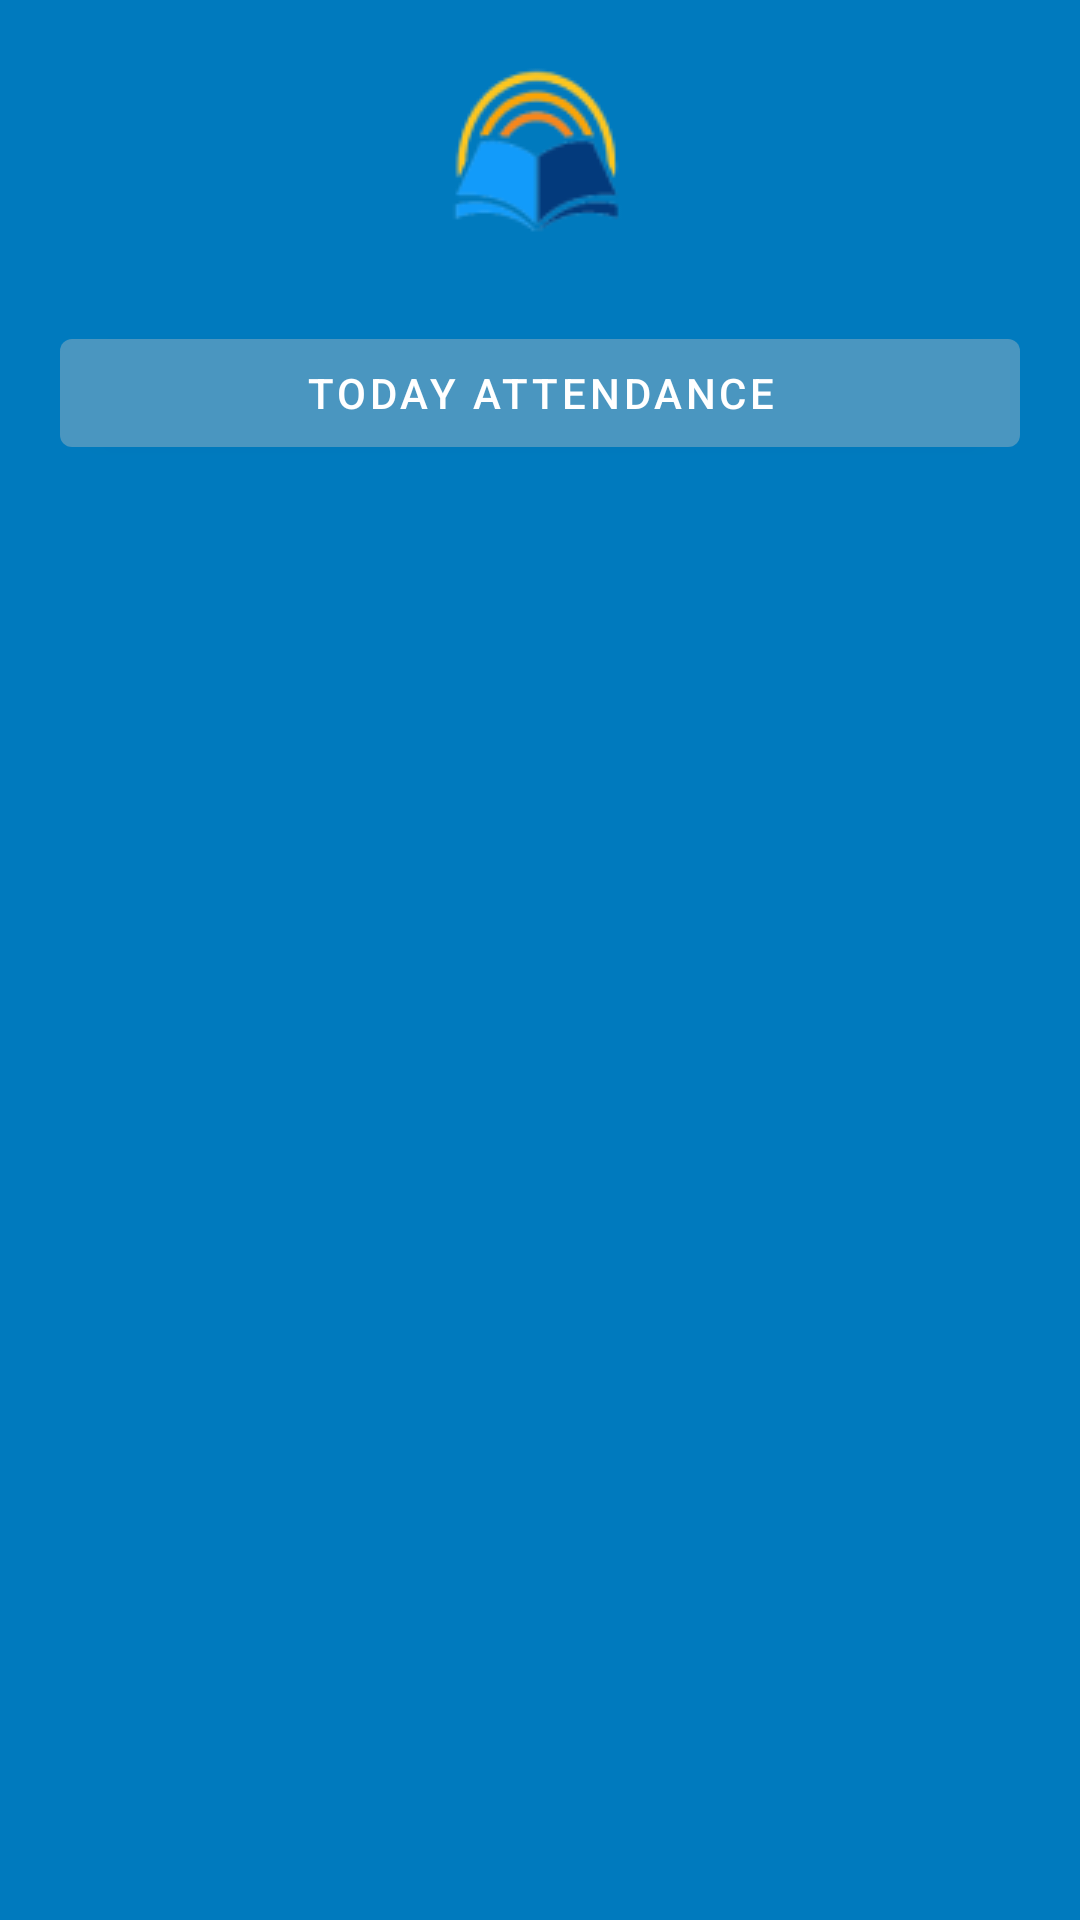

The Android layout XML behind this screen, and the referenced resources:
<!-- AndroidManifest.xml: application theme Theme.SchoolMangementSystem1 -->
<!-- res/layout/activity_month_list.xml -->
<?xml version="1.0" encoding="utf-8"?>
<LinearLayout
        android:orientation="vertical"
        xmlns:android="http://schemas.android.com/apk/res/android"
        xmlns:tools="http://schemas.android.com/tools"
        xmlns:app="http://schemas.android.com/apk/res-auto"
        android:layout_width="match_parent"
        android:layout_height="match_parent"
        android:background="@color/mainbgcolor"
        tools:context=".Attendance.MonthListActivity">
    <ImageView
            android:layout_marginTop="20dp"
            android:src="@drawable/mainlogo"
            android:layout_width="match_parent"
            android:layout_height="wrap_content"></ImageView>

    <Button
            android:id="@+id/_btntodayattendance"
            android:onClick="GoToTodayAttendance"
            android:layout_margin="20dp"
            android:text="Today Attendance"
            android:layout_width="match_parent"
            android:layout_height="wrap_content"></Button>

    <ListView
            android:layout_marginHorizontal="10dp"
            android:background="@drawable/edttextbg"
            android:id="@+id/_listviewmonthlist"
            android:layout_width="match_parent"
            android:layout_height="wrap_content"></ListView>

</LinearLayout>
<!-- resources referenced by this layout -->
<resources>
  <color name="mainbgcolor">#007ABE</color>
  <!-- drawable edttextbg (drawable) -->
  <?xml version="1.0" encoding="utf-8"?>
  <shape xmlns:android="http://schemas.android.com/apk/res/android">
      <solid android:color="@color/edttextbg"></solid>
      <corners android:radius="20dp"></corners>
  
  
  </shape>
  <!-- drawable mainlogo: png bitmap (drawable, 4580 bytes) -->
  <style name="Theme.SchoolMangementSystem1" parent="Theme.MaterialComponents.DayNight.DarkActionBar">
          
         
          <item name="colorPrimary">@color/edttextbg</item>
          <item name="colorPrimaryVariant">@color/purple_700</item>
          <item name="colorOnPrimary">@color/white</item>
          
          <item name="colorSecondary">@color/teal_200</item>
          <item name="colorSecondaryVariant">@color/teal_700</item>
          <item name="colorOnSecondary">@color/black</item>
          
        
          <item name="android:statusBarColor">@color/edttextbg</item>
          <item name="android:yearListItemTextAppearance">@color/offwhite</item>
          
      </style>
  <color name="edttextbg">#4A96C0</color>
  <color name="purple_700">#FF3700B3</color>
  <color name="white">#FFFFFFFF</color>
  <color name="teal_200">#FF03DAC5</color>
  <color name="teal_700">#FF018786</color>
  <color name="black">#FF000000</color>
  <color name="offwhite">#90FAF1F1</color>
</resources>
